2-way image classification set "Fruits And Vegetables Classification" from GitHub (Murugeshwari1/nutritional_evaluation_in_regional_fruits_and_vegetables); label vocabulary: preserved, unpreserved.

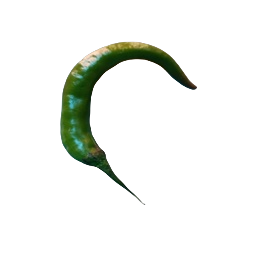
Label: unpreserved

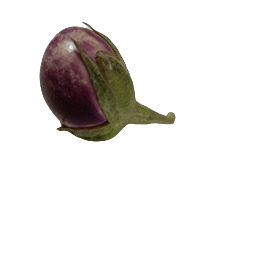
Label: unpreserved

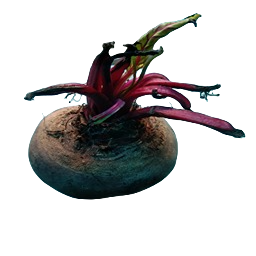
Label: preserved

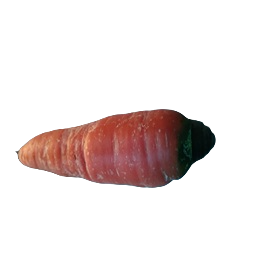
Label: preserved

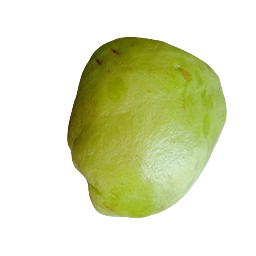
Label: unpreserved

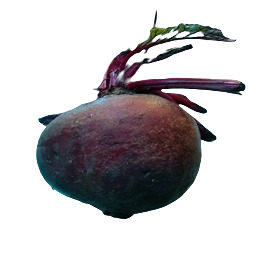
Label: preserved
